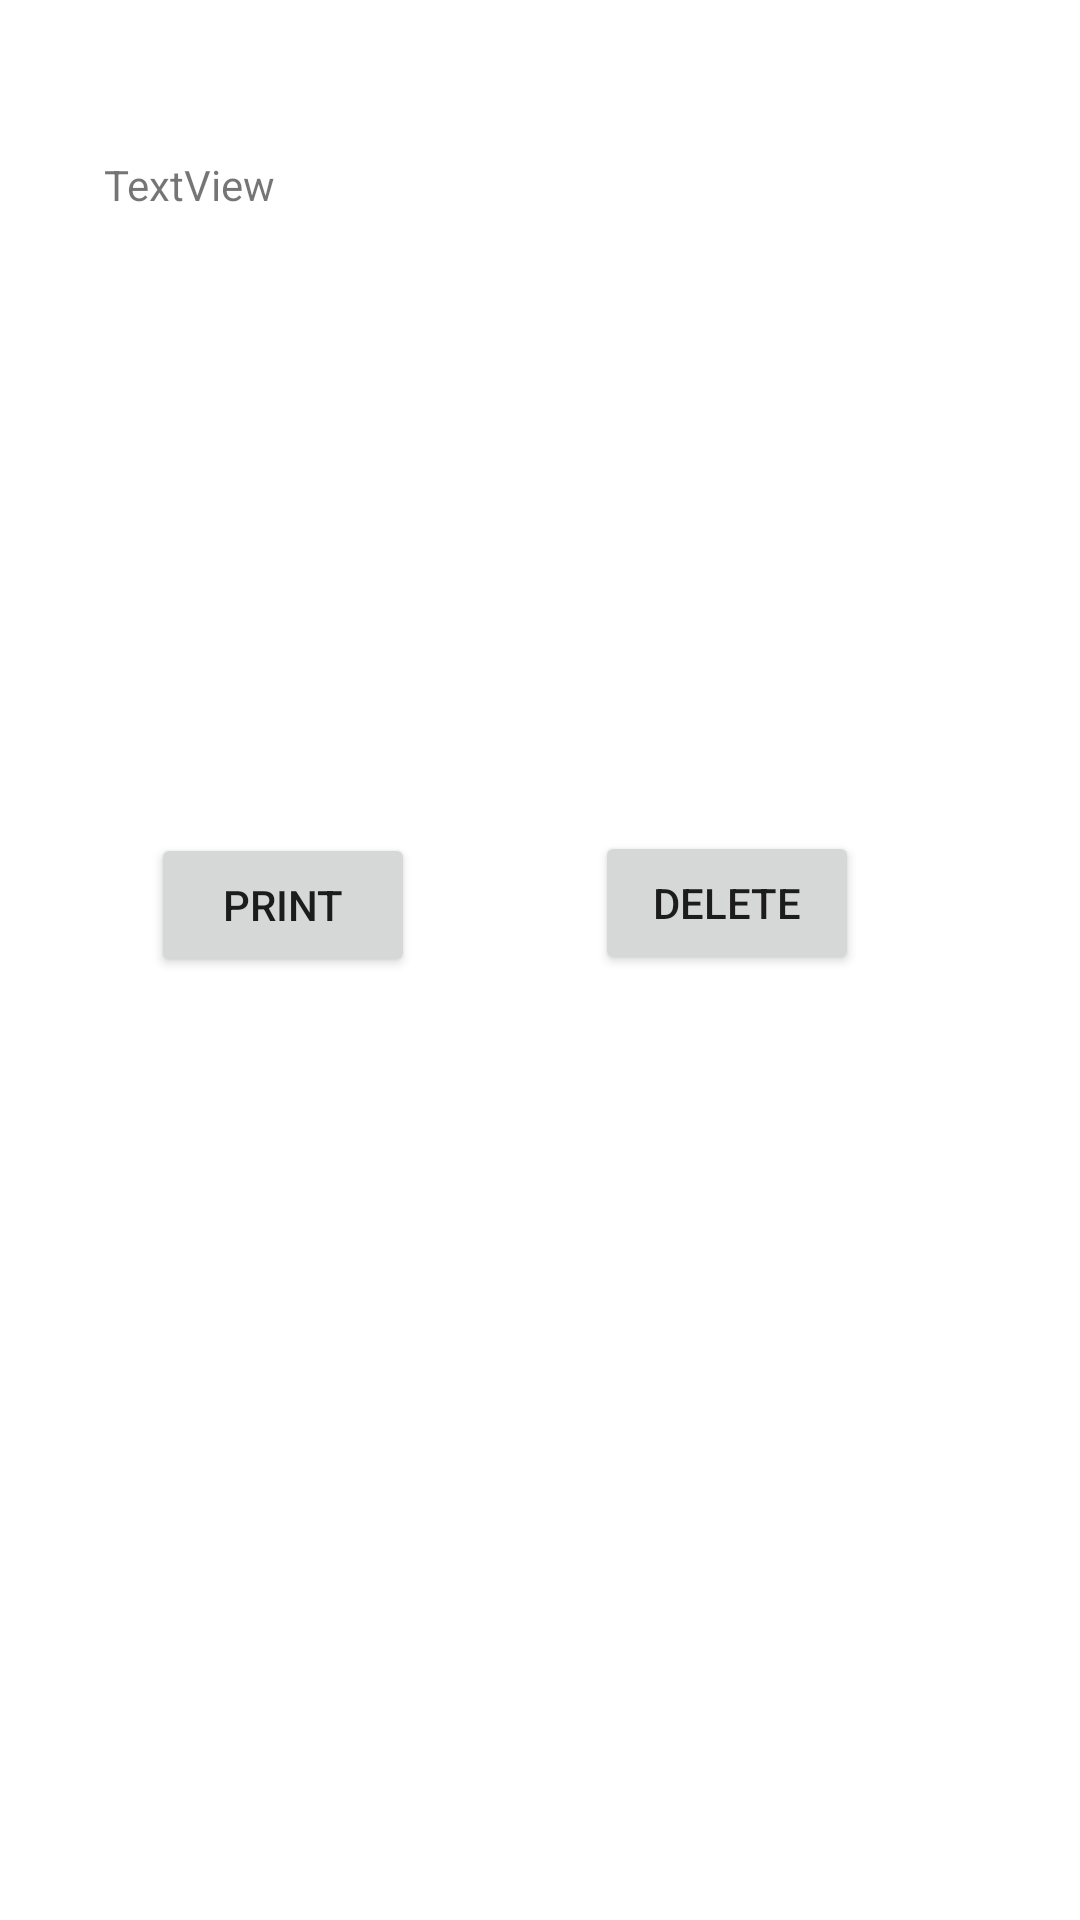

Produce the Android XML layout that renders to this screen, including the resource entries it uses.
<!-- AndroidManifest.xml: application theme Theme.Haya_AlzawwadmidT1 -->
<!-- res/layout/activity_main3.xml -->
<?xml version="1.0" encoding="utf-8"?>
<androidx.constraintlayout.widget.ConstraintLayout xmlns:android="http://schemas.android.com/apk/res/android"
    xmlns:app="http://schemas.android.com/apk/res-auto"
    xmlns:tools="http://schemas.android.com/tools"
    android:layout_width="match_parent"
    android:layout_height="match_parent"
    tools:context=".MainActivity3">

    <TextView
        android:id="@+id/textView4"
        android:layout_width="238dp"
        android:layout_height="57dp"
        android:text="TextView"
        app:layout_constraintBottom_toBottomOf="parent"
        app:layout_constraintEnd_toEndOf="parent"
        app:layout_constraintHorizontal_bias="0.283"
        app:layout_constraintStart_toStartOf="parent"
        app:layout_constraintTop_toTopOf="parent"
        app:layout_constraintVertical_bias="0.089" />

    <Button
        android:id="@+id/button6"
        android:layout_width="wrap_content"
        android:layout_height="wrap_content"
        android:text="print"
        app:layout_constraintBottom_toBottomOf="parent"
        app:layout_constraintEnd_toEndOf="parent"
        app:layout_constraintHorizontal_bias="0.185"
        app:layout_constraintStart_toStartOf="parent"
        app:layout_constraintTop_toTopOf="parent"
        app:layout_constraintVertical_bias="0.469" />

    <Button
        android:id="@+id/button7"
        android:layout_width="wrap_content"
        android:layout_height="wrap_content"
        android:text="delete"
        app:layout_constraintBottom_toBottomOf="parent"
        app:layout_constraintEnd_toEndOf="parent"
        app:layout_constraintHorizontal_bias="0.729"
        app:layout_constraintStart_toStartOf="parent"
        app:layout_constraintTop_toTopOf="parent"
        app:layout_constraintVertical_bias="0.468" />
</androidx.constraintlayout.widget.ConstraintLayout>
<!-- resources referenced by this layout -->
<resources>
  <style name="Theme.Haya_AlzawwadmidT1" parent="Theme.MaterialComponents.DayNight.DarkActionBar">
          
          <item name="colorPrimary">@color/purple_500</item>
          <item name="colorPrimaryVariant">@color/purple_700</item>
          <item name="colorOnPrimary">@color/white</item>
          
          <item name="colorSecondary">@color/teal_200</item>
          <item name="colorSecondaryVariant">@color/teal_700</item>
          <item name="colorOnSecondary">@color/black</item>
          
          <item name="android:statusBarColor" tools:targetApi="l">?attr/colorPrimaryVariant</item>
          
      </style>
  <!-- not gathered from this repository: default colours our renderer supplied (Android Studio template values) -->
  <color name="purple_500">#FF6200EE</color>
  <color name="purple_700">#FF3700B3</color>
  <color name="teal_200">#FF03DAC5</color>
  <color name="teal_700">#FF018786</color>
  <color name="black">#FF000000</color>
  <color name="white">#FFFFFFFF</color>
</resources>
